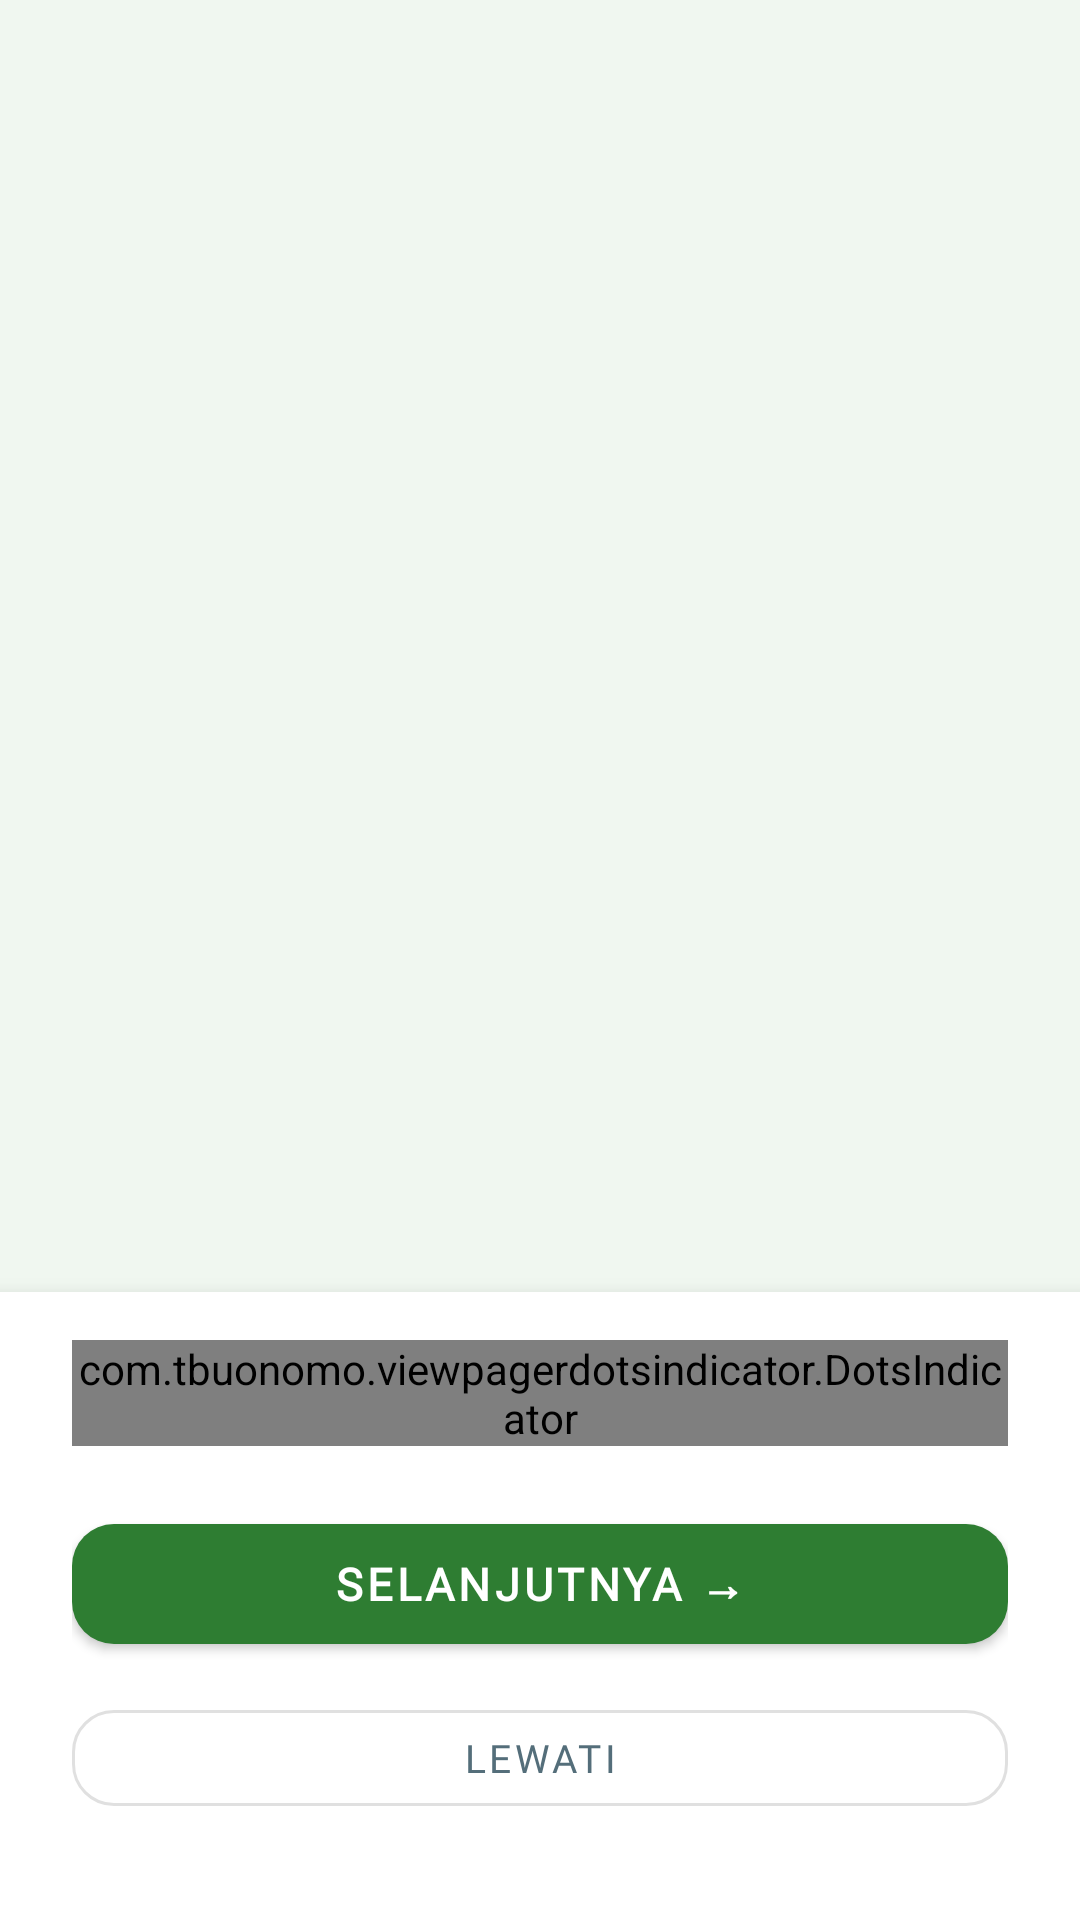

The Android layout XML behind this screen, and the referenced resources:
<!-- AndroidManifest.xml: activity theme Theme.SiPedes.NoActionBar -->
<!-- res/layout/activity_on_boarding.xml -->
<?xml version="1.0" encoding="utf-8"?>
<androidx.constraintlayout.widget.ConstraintLayout
    xmlns:android="http://schemas.android.com/apk/res/android"
    xmlns:app="http://schemas.android.com/apk/res-auto"
    android:layout_width="match_parent"
    android:layout_height="match_parent"
    android:background="@color/backgroundColor">

    
    <androidx.viewpager2.widget.ViewPager2
        android:id="@+id/viewPagerOnBoarding"
        android:layout_width="match_parent"
        android:layout_height="0dp"
        app:layout_constraintTop_toTopOf="parent"
        app:layout_constraintBottom_toTopOf="@id/bottomContainer"
        app:layout_constraintStart_toStartOf="parent"
        app:layout_constraintEnd_toEndOf="parent" />

    
    <LinearLayout
        android:id="@+id/bottomContainer"
        android:layout_width="match_parent"
        android:layout_height="wrap_content"
        android:orientation="vertical"
        android:background="@color/white"
        android:paddingHorizontal="24dp"
        android:paddingTop="16dp"
        android:paddingBottom="32dp"
        android:elevation="8dp"
        app:layout_constraintBottom_toBottomOf="parent"
        app:layout_constraintStart_toStartOf="parent"
        app:layout_constraintEnd_toEndOf="parent">

        
        <com.tbuonomo.viewpagerdotsindicator.DotsIndicator
            android:id="@+id/dotsIndicator"
            android:layout_width="wrap_content"
            android:layout_height="wrap_content"
            android:layout_gravity="center_horizontal"
            app:dotsColor="@color/primaryGreenLight"
            app:dotsCornerRadius="8dp"
            app:dotsSize="8dp"
            app:dotsSpacing="6dp"
            app:selectedDotColor="@color/primaryGreen"
            app:progressMode="true"
            android:layout_marginBottom="20dp" />

        
        <com.google.android.material.button.MaterialButton
            android:id="@+id/btnNext"
            android:layout_width="match_parent"
            android:layout_height="52dp"
            android:text="Selanjutnya →"
            android:textSize="15sp"
            android:fontFamily="@font/poppins"
            android:textStyle="bold"
            android:textColor="@color/white"
            app:backgroundTint="@color/primaryGreen"
            app:cornerRadius="14dp"
            android:layout_marginBottom="10dp" />

        
        <com.google.android.material.button.MaterialButton
            android:id="@+id/btnAyoMulai"
            android:layout_width="match_parent"
            android:layout_height="52dp"
            android:text="🚀 Ayo Mulai!"
            android:textSize="15sp"
            android:fontFamily="@font/poppins"
            android:textStyle="bold"
            android:textColor="@color/white"
            app:backgroundTint="@color/primaryGreen"
            app:cornerRadius="14dp"
            android:visibility="gone"
            android:layout_marginBottom="10dp" />

        
        <com.google.android.material.button.MaterialButton
            android:id="@+id/btnSkip"
            android:layout_width="match_parent"
            android:layout_height="44dp"
            android:text="Lewati"
            android:textSize="13sp"
            android:fontFamily="@font/poppins"
            android:textColor="@color/mediumText"
            app:backgroundTint="@android:color/transparent"
            app:strokeColor="@color/dividerColor"
            app:strokeWidth="1dp"
            app:cornerRadius="14dp"
            style="@style/Widget.MaterialComponents.Button.OutlinedButton" />

    </LinearLayout>

</androidx.constraintlayout.widget.ConstraintLayout>
<!-- resources referenced by this layout -->
<resources>
  <color name="backgroundColor">#F0F7F0</color>
  <color name="dividerColor">#E0E0E0</color>
  <color name="mediumText">#546E7A</color>
  <color name="primaryGreen">#2E7D32</color>
  <color name="primaryGreenLight">#4CAF50</color>
  <color name="white">#FFFFFF</color>
  <style name="Theme.SiPedes.NoActionBar" parent="Theme.SiPedes">
          <item name="windowActionBar">false</item>
          <item name="windowNoTitle">true</item>
      </style>
  <style name="Theme.SiPedes" parent="Theme.MaterialComponents.DayNight.DarkActionBar">
          <item name="colorPrimary">@color/primaryGreen</item>
          <item name="colorPrimaryVariant">@color/primaryGreenDark</item>
          <item name="colorOnPrimary">@color/white</item>
          <item name="colorSecondary">@color/softBlue</item>
          <item name="colorSecondaryVariant">@color/softBlueAccent</item>
          <item name="colorOnSecondary">@color/darkText</item>
          <item name="android:colorBackground">@color/backgroundColor</item>
          <item name="colorSurface">@color/white</item>
          <item name="colorOnSurface">@color/darkText</item>
          <item name="android:statusBarColor">@color/primaryGreenDark</item>
          <item name="windowActionBar">false</item>
          <item name="windowNoTitle">true</item>
      </style>
  <color name="primaryGreenDark">#1B5E20</color>
  <color name="softBlue">#E3F2FD</color>
  <color name="softBlueAccent">#90CAF9</color>
  <color name="darkText">#263238</color>
</resources>
